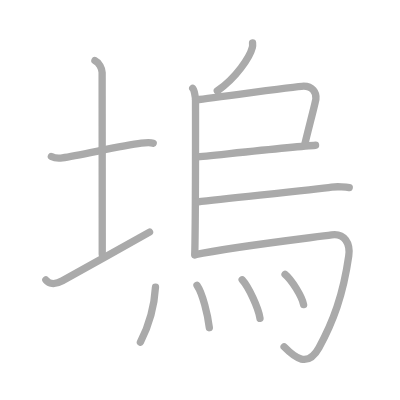
t = 0.00 s
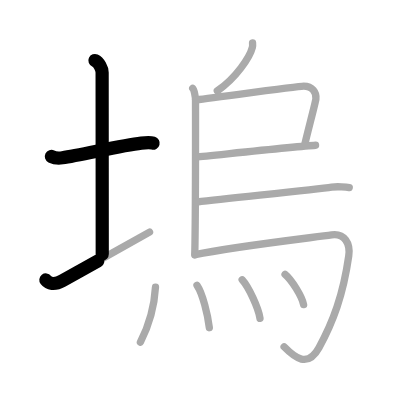
t = 2.50 s
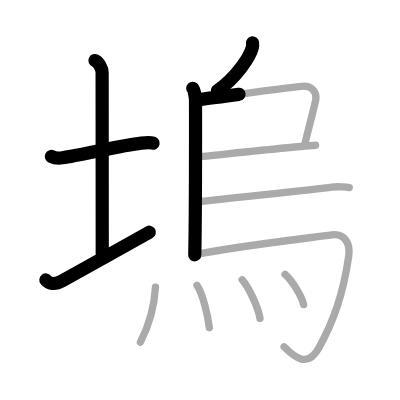
t = 5.25 s
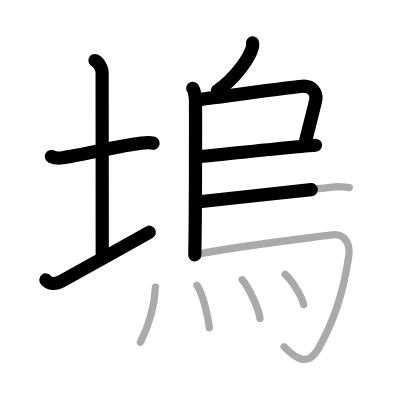
t = 7.75 s
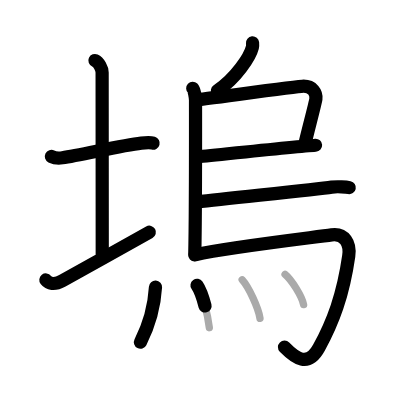
t = 10.50 s
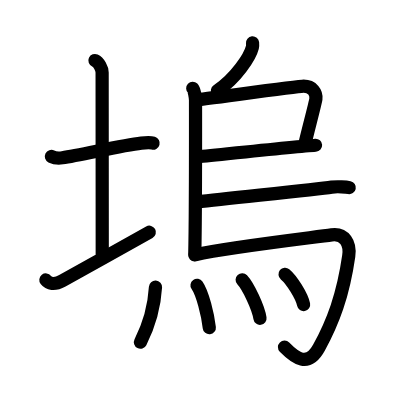
t = 13.00 s

The animated SVG that drew these frames (rendered in a browser with its animation timeline set to each time). Animation: 13 SMIL elements (animate=13); one cycle of 13.00 s.

<?xml version="1.0" standalone="no"?>
<!DOCTYPE svg PUBLIC "-//W3C//DTD SVG 1.1//EN"   "http://www.w3.org/Graphics/SVG/1.1/DTD/svg11.dtd">
<svg width="400px" height="400px"  version="1.1" xmlns="http://www.w3.org/2000/svg">
  <defs>
    <marker id="Triangle" viewBox="0 0 10 10" refX="0" refY="5" markerUnits="strokeWidth" markerWidth="3" style="stroke-opacity:0%;fill:#aaaaaa;" markerHeight="2" orient="auto">
      <path d="M 0 0 L 10 5 L 0 10 z" />
    </marker>
    
    <marker id="Arrow" viewBox="0 0 10 10" refX="5" refY="5" markerUnits="strokeWidth" markerWidth="1.8" style="stroke-opacity:0%;fill:#770000;" markerHeight="2" orient="auto">
      <path d="M 0 4 L 6 4 L 4 1 L 10 5 L 4 9 L 6 6 L 0 6 z" />
        <circle cx="5" cy="5" r="5" />
      </marker>
    
    <marker id="TriangleRed" viewBox="0 0 10 10" refX="0" refY="5" markerUnits="strokeWidth" markerWidth="3" style="stroke-opacity:0%;fill:#CC0000;" markerHeight="2" orient="auto">
      <path d="M 0 0 L 10 5 L 0 10 z" />
    </marker>
    
    <marker id="ArrowRed" viewBox="0 0 10 10" refX="5" refY="5" markerUnits="strokeWidth" markerWidth="1.8" style="stroke-opacity:0%;fill:#CC0000;" markerHeight="2" orient="auto">
      <path d="M 0 4 L 6 4 L 4 1 L 10 5 L 4 9 L 6 6 L 0 6 z" />
        <circle cx="5" cy="5" r="5" />
      </marker>
    
  </defs>
  
  <path style="fill:#ffffff; fill-opacity:100%; fill-rule:evenodd; stroke-width:0;" d="M 0 0 L 400px 0 L 400px 400px L 0 400px L 0 0" />

  <g transform="scale(3.6697247706422 3.6697247706422)">
<path style="fill:none; fill-opacity:0%; fill-rule:evenodd; stroke:#aaaaaa; stroke-opacity:100%; stroke-width: 1.5pt; stroke-linejoin:round; stroke-linecap:round;" d="M14 42.64c0.76 0.38 2.24 0.46 3 0.36c4.82-0.66 16.15-3.39 21.5-4c1.25-0.14 2.62-0.18 3.25 0.01"></path>
<path style="fill:none; fill-opacity:0%; fill-rule:evenodd; stroke:#aaaaaa; stroke-opacity:100%; stroke-width: 1.5pt; stroke-linejoin:round; stroke-linecap:round;" d="M25.87 16.5c1.09 0.5 1.96 2.23 1.96 3.25c0 7.25 0.03 38.75 0.03 49.5"></path>
<path style="fill:none; fill-opacity:0%; fill-rule:evenodd; stroke:#aaaaaa; stroke-opacity:100%; stroke-width: 1.5pt; stroke-linejoin:round; stroke-linecap:round;" d="M12.5 76.29c0.75 0.96 2.25 1.46 4.5 0.21c6.25-3.5 17.5-9.75 23.75-13.25"></path>
<path style="fill:none; fill-opacity:0%; fill-rule:evenodd; stroke:#aaaaaa; stroke-opacity:100%; stroke-width: 1.5pt; stroke-linejoin:round; stroke-linecap:round;" d="M68.82 11.68c0.03 0.31 0.06 0.8-0.05 1.24c-0.66 2.61-4.41 8.33-9.55 11.84"></path>
<path style="fill:none; fill-opacity:0%; fill-rule:evenodd; stroke:#aaaaaa; stroke-opacity:100%; stroke-width: 1.5pt; stroke-linejoin:round; stroke-linecap:round;" d="M52.52 24.07c0.42 0.4 0.76 2.55 0.76 3.24c0 7.05 0.05 31.04-0.21 42.14"></path>
<path style="fill:none; fill-opacity:0%; fill-rule:evenodd; stroke:#aaaaaa; stroke-opacity:100%; stroke-width: 1.5pt; stroke-linejoin:round; stroke-linecap:round;" d="M53.29 27.22c1.66-0.1 27.84-3.73 29.45-3.73c2.38 0 3.55 1.76 3.34 3.49c-0.13 1.06-2.33 9.27-3.06 12.52"></path>
<path style="fill:none; fill-opacity:0%; fill-rule:evenodd; stroke:#aaaaaa; stroke-opacity:100%; stroke-width: 1.5pt; stroke-linejoin:round; stroke-linecap:round;" d="M53.46 42.78c4.13-0.38 27.39-2.88 32.53-3.2"></path>
<path style="fill:none; fill-opacity:0%; fill-rule:evenodd; stroke:#aaaaaa; stroke-opacity:100%; stroke-width: 1.5pt; stroke-linejoin:round; stroke-linecap:round;" d="M53.69 55.05c9.98-1.16 32.4-3.43 36.69-4.06c1.49-0.22 4.03-0.03 4.79 0.13"></path>
<path style="fill:none; fill-opacity:0%; fill-rule:evenodd; stroke:#aaaaaa; stroke-opacity:100%; stroke-width: 1.5pt; stroke-linejoin:round; stroke-linecap:round;" d="M53.18 69.4c9.7-2.09 31.81-4.64 37.19-5.4c3.5-0.5 5.16 2.31 4.66 5.75c-1.54 10.75-4.29 18-8.11 25c-3.05 5.58-6.58 2.75-9.5-0.25"></path>
<path style="fill:none; fill-opacity:0%; fill-rule:evenodd; stroke:#aaaaaa; stroke-opacity:100%; stroke-width: 1.5pt; stroke-linejoin:round; stroke-linecap:round;" d="M42.37 78.25c-0.37 6.25-2.42 11.69-4.11 15"></path>
<path style="fill:none; fill-opacity:0%; fill-rule:evenodd; stroke:#aaaaaa; stroke-opacity:100%; stroke-width: 1.5pt; stroke-linejoin:round; stroke-linecap:round;" d="M53.69 77.75c1.52 2.18 2.97 8.16 3.35 11.55"></path>
<path style="fill:none; fill-opacity:0%; fill-rule:evenodd; stroke:#aaaaaa; stroke-opacity:100%; stroke-width: 1.5pt; stroke-linejoin:round; stroke-linecap:round;" d="M65.99 76.25c1.71 1.85 4.43 7.62 4.86 10.5"></path>
<path style="fill:none; fill-opacity:0%; fill-rule:evenodd; stroke:#aaaaaa; stroke-opacity:100%; stroke-width: 1.5pt; stroke-linejoin:round; stroke-linecap:round;" d="M77.68 74.75c1.78 1.46 4.61 5.99 5.05 8.25"></path>

<path style="fill:none; fill-opacity:0%; fill-rule:evenodd; stroke:#000000; stroke-opacity:100%; stroke-width: 2.7pt; stroke-linejoin:round; stroke-linecap:round;" d="M14 42.64c0.76 0.38 2.24 0.46 3 0.36c4.82-0.66 16.15-3.39 21.5-4c1.25-0.14 2.62-0.18 3.25 0.01" pathLength="100" stroke-dashoffset="100" stroke-dasharray="100 105"><animate id="dashAnim1" attributeName="stroke-dashoffset" from="100" to="0" dur="1s" calcMode="linear" fill="freeze"/></path>
<path style="fill:none; fill-opacity:0%; fill-rule:evenodd; stroke:#000000; stroke-opacity:100%; stroke-width: 2.7pt; stroke-linejoin:round; stroke-linecap:round;" d="M25.87 16.5c1.09 0.5 1.96 2.23 1.96 3.25c0 7.25 0.03 38.75 0.03 49.5" pathLength="100" stroke-dashoffset="100" stroke-dasharray="100 105"><animate id="dashAnim2" attributeName="stroke-dashoffset" from="100" to="0" dur="1s" calcMode="linear" begin="dashAnim1.end" fill="freeze"/></path>
<path style="fill:none; fill-opacity:0%; fill-rule:evenodd; stroke:#000000; stroke-opacity:100%; stroke-width: 2.7pt; stroke-linejoin:round; stroke-linecap:round;" d="M12.5 76.29c0.75 0.96 2.25 1.46 4.5 0.21c6.25-3.5 17.5-9.75 23.75-13.25" pathLength="100" stroke-dashoffset="100" stroke-dasharray="100 105"><animate id="dashAnim3" attributeName="stroke-dashoffset" from="100" to="0" dur="1s" calcMode="linear" begin="dashAnim2.end" fill="freeze"/></path>
<path style="fill:none; fill-opacity:0%; fill-rule:evenodd; stroke:#000000; stroke-opacity:100%; stroke-width: 2.7pt; stroke-linejoin:round; stroke-linecap:round;" d="M68.82 11.68c0.03 0.31 0.06 0.8-0.05 1.24c-0.66 2.61-4.41 8.33-9.55 11.84" pathLength="100" stroke-dashoffset="100" stroke-dasharray="100 105"><animate id="dashAnim4" attributeName="stroke-dashoffset" from="100" to="0" dur="1s" calcMode="linear" begin="dashAnim3.end" fill="freeze"/></path>
<path style="fill:none; fill-opacity:0%; fill-rule:evenodd; stroke:#000000; stroke-opacity:100%; stroke-width: 2.7pt; stroke-linejoin:round; stroke-linecap:round;" d="M52.52 24.07c0.42 0.4 0.76 2.55 0.76 3.24c0 7.05 0.05 31.04-0.21 42.14" pathLength="100" stroke-dashoffset="100" stroke-dasharray="100 105"><animate id="dashAnim5" attributeName="stroke-dashoffset" from="100" to="0" dur="1s" calcMode="linear" begin="dashAnim4.end" fill="freeze"/></path>
<path style="fill:none; fill-opacity:0%; fill-rule:evenodd; stroke:#000000; stroke-opacity:100%; stroke-width: 2.7pt; stroke-linejoin:round; stroke-linecap:round;" d="M53.29 27.22c1.66-0.1 27.84-3.73 29.45-3.73c2.38 0 3.55 1.76 3.34 3.49c-0.13 1.06-2.33 9.27-3.06 12.52" pathLength="100" stroke-dashoffset="100" stroke-dasharray="100 105"><animate id="dashAnim6" attributeName="stroke-dashoffset" from="100" to="0" dur="1s" calcMode="linear" begin="dashAnim5.end" fill="freeze"/></path>
<path style="fill:none; fill-opacity:0%; fill-rule:evenodd; stroke:#000000; stroke-opacity:100%; stroke-width: 2.7pt; stroke-linejoin:round; stroke-linecap:round;" d="M53.46 42.78c4.13-0.38 27.39-2.88 32.53-3.2" pathLength="100" stroke-dashoffset="100" stroke-dasharray="100 105"><animate id="dashAnim7" attributeName="stroke-dashoffset" from="100" to="0" dur="1s" calcMode="linear" begin="dashAnim6.end" fill="freeze"/></path>
<path style="fill:none; fill-opacity:0%; fill-rule:evenodd; stroke:#000000; stroke-opacity:100%; stroke-width: 2.7pt; stroke-linejoin:round; stroke-linecap:round;" d="M53.69 55.05c9.98-1.16 32.4-3.43 36.69-4.06c1.49-0.22 4.03-0.03 4.79 0.13" pathLength="100" stroke-dashoffset="100" stroke-dasharray="100 105"><animate id="dashAnim8" attributeName="stroke-dashoffset" from="100" to="0" dur="1s" calcMode="linear" begin="dashAnim7.end" fill="freeze"/></path>
<path style="fill:none; fill-opacity:0%; fill-rule:evenodd; stroke:#000000; stroke-opacity:100%; stroke-width: 2.7pt; stroke-linejoin:round; stroke-linecap:round;" d="M53.18 69.4c9.7-2.09 31.81-4.64 37.19-5.4c3.5-0.5 5.16 2.31 4.66 5.75c-1.54 10.75-4.29 18-8.11 25c-3.05 5.58-6.58 2.75-9.5-0.25" pathLength="100" stroke-dashoffset="100" stroke-dasharray="100 105"><animate id="dashAnim9" attributeName="stroke-dashoffset" from="100" to="0" dur="1s" calcMode="linear" begin="dashAnim8.end" fill="freeze"/></path>
<path style="fill:none; fill-opacity:0%; fill-rule:evenodd; stroke:#000000; stroke-opacity:100%; stroke-width: 2.7pt; stroke-linejoin:round; stroke-linecap:round;" d="M42.37 78.25c-0.37 6.25-2.42 11.69-4.11 15" pathLength="100" stroke-dashoffset="100" stroke-dasharray="100 105"><animate id="dashAnim10" attributeName="stroke-dashoffset" from="100" to="0" dur="1s" calcMode="linear" begin="dashAnim9.end" fill="freeze"/></path>
<path style="fill:none; fill-opacity:0%; fill-rule:evenodd; stroke:#000000; stroke-opacity:100%; stroke-width: 2.7pt; stroke-linejoin:round; stroke-linecap:round;" d="M53.69 77.75c1.52 2.18 2.97 8.16 3.35 11.55" pathLength="100" stroke-dashoffset="100" stroke-dasharray="100 105"><animate id="dashAnim11" attributeName="stroke-dashoffset" from="100" to="0" dur="1s" calcMode="linear" begin="dashAnim10.end" fill="freeze"/></path>
<path style="fill:none; fill-opacity:0%; fill-rule:evenodd; stroke:#000000; stroke-opacity:100%; stroke-width: 2.7pt; stroke-linejoin:round; stroke-linecap:round;" d="M65.99 76.25c1.71 1.85 4.43 7.62 4.86 10.5" pathLength="100" stroke-dashoffset="100" stroke-dasharray="100 105"><animate id="dashAnim12" attributeName="stroke-dashoffset" from="100" to="0" dur="1s" calcMode="linear" begin="dashAnim11.end" fill="freeze"/></path>
<path style="fill:none; fill-opacity:0%; fill-rule:evenodd; stroke:#000000; stroke-opacity:100%; stroke-width: 2.7pt; stroke-linejoin:round; stroke-linecap:round;" d="M77.68 74.75c1.78 1.46 4.61 5.99 5.05 8.25" pathLength="100" stroke-dashoffset="100" stroke-dasharray="100 105"><animate id="dashAnim13" attributeName="stroke-dashoffset" from="100" to="0" dur="1s" calcMode="linear" begin="dashAnim12.end" fill="freeze"/></path>

</g>

</svg>  
          
